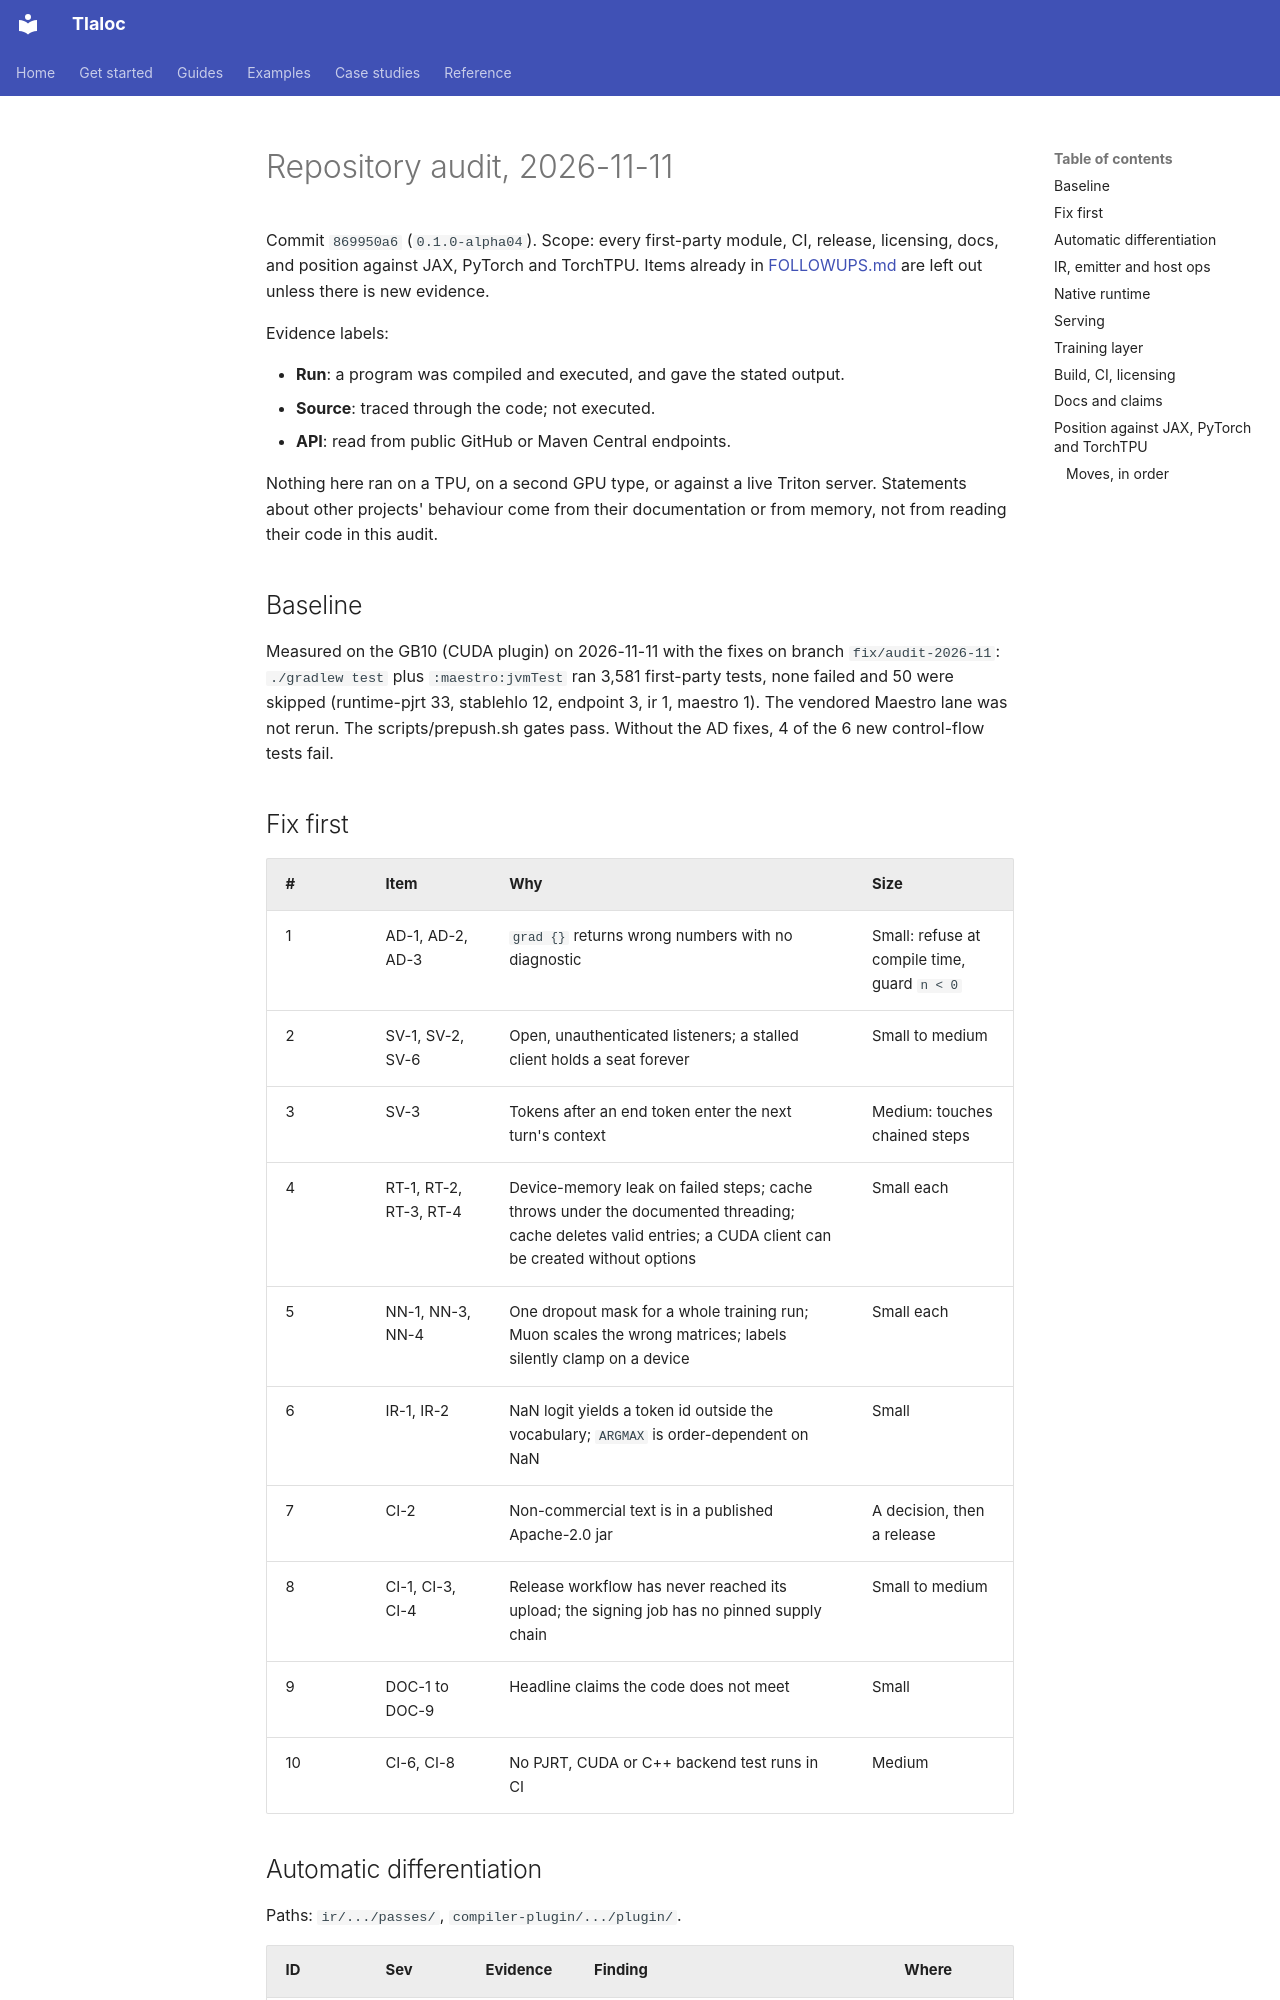

repository: pedronahum/tlaloc · page: audits/REPO_AUDIT_2026_11/index.html · generator: mkdocs

# Repository audit, 2026-11-11

Commit `869950a6` (`0.1.0-alpha04`). Scope: every first-party module, CI, release, licensing,
docs, and position against JAX, PyTorch and TorchTPU. Items already in
[FOLLOWUPS.md](../FOLLOWUPS.md) are left out unless there is new evidence.

Evidence labels:

- **Run**: a program was compiled and executed, and gave the stated output.
- **Source**: traced through the code; not executed.
- **API**: read from public GitHub or Maven Central endpoints.

Nothing here ran on a TPU, on a second GPU type, or against a live Triton server. Statements
about other projects' behaviour come from their documentation or from memory, not from reading
their code in this audit.

## Baseline

Measured on the GB10 (CUDA plugin) on 2026-11-11 with the fixes on branch `fix/audit-2026-11`:
`./gradlew test` plus `:maestro:jvmTest` ran 3,581 first-party tests, none failed and 50 were
skipped (runtime-pjrt 33, stablehlo 12, endpoint 3, ir 1, maestro 1). The vendored Maestro lane
was not rerun. The scripts/prepush.sh gates pass. Without the AD fixes, 4 of the 6
new control-flow tests fail.

## Fix first

| # | Item | Why | Size |
|---|---|---|---|
| 1 | AD-1, AD-2, AD-3 | `grad {}` returns wrong numbers with no diagnostic | Small: refuse at compile time, guard `n < 0` |
| 2 | SV-1, SV-2, SV-6 | Open, unauthenticated listeners; a stalled client holds a seat forever | Small to medium |
| 3 | SV-3 | Tokens after an end token enter the next turn's context | Medium: touches chained steps |
| 4 | RT-1, RT-2, RT-3, RT-4 | Device-memory leak on failed steps; cache throws under the documented threading; cache deletes valid entries; a CUDA client can be created without options | Small each |
| 5 | NN-1, NN-3, NN-4 | One dropout mask for a whole training run; Muon scales the wrong matrices; labels silently clamp on a device | Small each |
| 6 | IR-1, IR-2 | NaN logit yields a token id outside the vocabulary; `ARGMAX` is order-dependent on NaN | Small |
| 7 | CI-2 | Non-commercial text is in a published Apache-2.0 jar | A decision, then a release |
| 8 | CI-1, CI-3, CI-4 | Release workflow has never reached its upload; the signing job has no pinned supply chain | Small to medium |
| 9 | DOC-1 to DOC-9 | Headline claims the code does not meet | Small |
| 10 | CI-6, CI-8 | No PJRT, CUDA or C++ backend test runs in CI | Medium |
